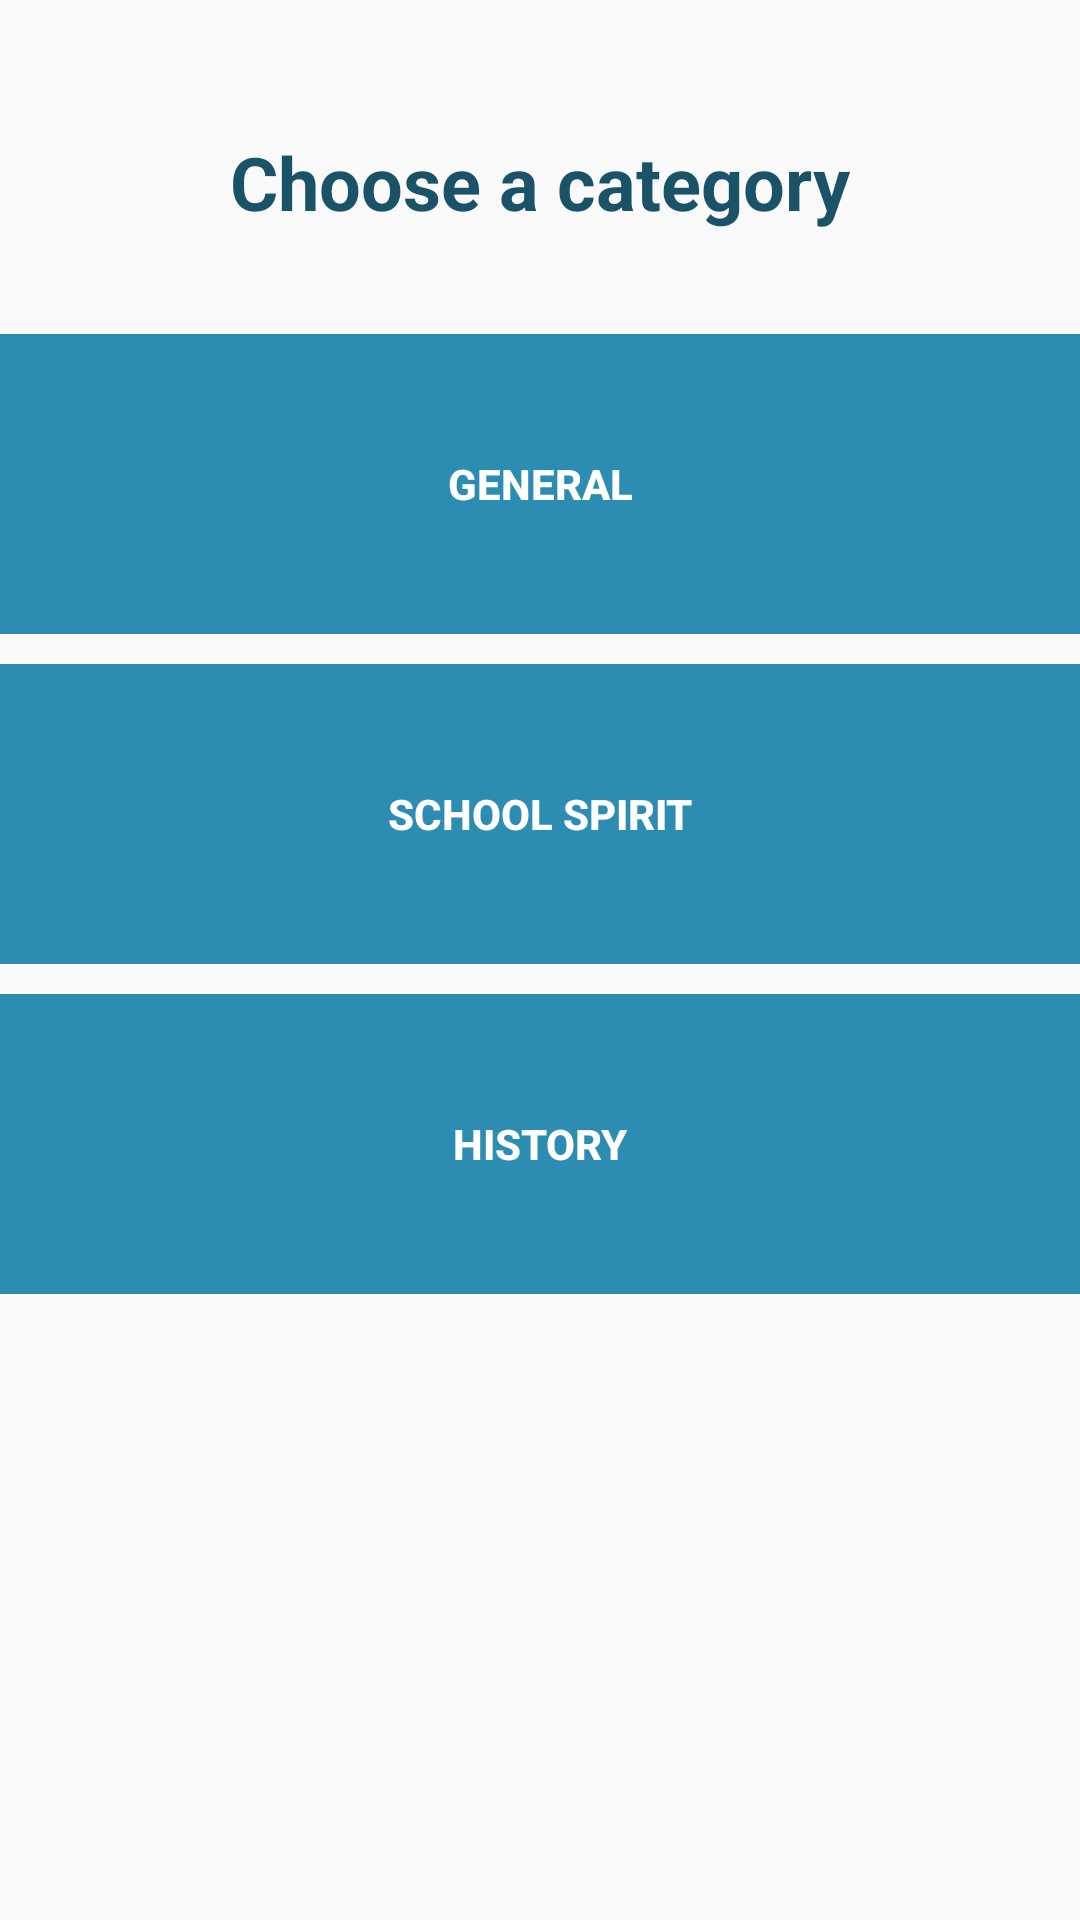

Layout XML and referenced resources for this Android screen:
<!-- AndroidManifest.xml: application theme AppTheme -->
<!-- res/layout/activity_menu.xml -->
<?xml version="1.0" encoding="utf-8"?>
<LinearLayout
    xmlns:android="http://schemas.android.com/apk/res/android"
    xmlns:tools="http://schemas.android.com/tools"
    android:layout_width="fill_parent"
    android:layout_height="fill_parent"
    android:gravity="center_horizontal"
    android:orientation="vertical"
    android:paddingTop="10dp">
    <ScrollView
        android:layout_width="fill_parent"
        android:layout_height="fill_parent"
        android:gravity="center_horizontal"
        android:orientation="vertical">
        <LinearLayout
            android:layout_width="fill_parent"
            android:layout_height="fill_parent"
            android:gravity="center_horizontal"
            android:orientation="vertical"
            android:paddingTop="10dp">
            <TextView
                android:id="@+id/title"
                android:layout_width="wrap_content"
                android:layout_height="wrap_content"
                android:text="@string/category_selection"
                android:textSize="12pt"
                android:textStyle="bold"
                android:padding="24dp"
                android:textColor="@color/champShadow"/>
            <LinearLayout
                android:layout_width="match_parent"
                android:layout_height="wrap_content"
                android:paddingTop="10dp">
                <Button
                    android:id="@+id/category1"
                    android:layout_width="match_parent"
                    android:layout_height="100dp"
                    android:text="@string/category1"
                    android:textStyle="bold"
                    android:background="@color/champDark"
                    android:textColor="@color/white"/>
            </LinearLayout>
            <LinearLayout
                android:layout_width="match_parent"
                android:layout_height="wrap_content"
                android:paddingTop="10dp">
                <Button
                    android:id="@+id/category2"
                    android:layout_width="match_parent"
                    android:layout_height="100dp"
                    android:text="@string/category2"
                    android:textStyle="bold"
                    android:background="@color/champDark"
                    android:textColor="@color/white"/>
            </LinearLayout>
            <LinearLayout
                android:layout_width="match_parent"
                android:layout_height="wrap_content"
                android:paddingTop="10dp">
                <Button
                    android:id="@+id/category3"
                    android:layout_width="match_parent"
                    android:layout_height="100dp"
                    android:text="@string/category3"
                    android:textStyle="bold"
                    android:background="@color/champDark"
                    android:textColor="@color/white"/>
            </LinearLayout>
        </LinearLayout>
    </ScrollView>
</LinearLayout>
<!-- resources referenced by this layout -->
<resources>
  <color name="champDark">#2D8CB1</color>
  <color name="champShadow">#1a5268</color>
  <color name="white">#FFFFFF</color>
  <string name="category1">General</string>
  <string name="category2">School Spirit</string>
  <string name="category3">History</string>
  <string name="category_selection">Choose a category</string>
  <style name="AppTheme" parent="Theme.AppCompat.Light.DarkActionBar">
          
          <item name="colorPrimary">@color/champDark</item>
          <item name="colorPrimaryDark">@color/champAccent</item>
          <item name="colorAccent">@color/colorAccent</item>
      </style>
  <color name="champAccent">#6BD5FD</color>
  <color name="colorAccent">#FF4081</color>
</resources>
